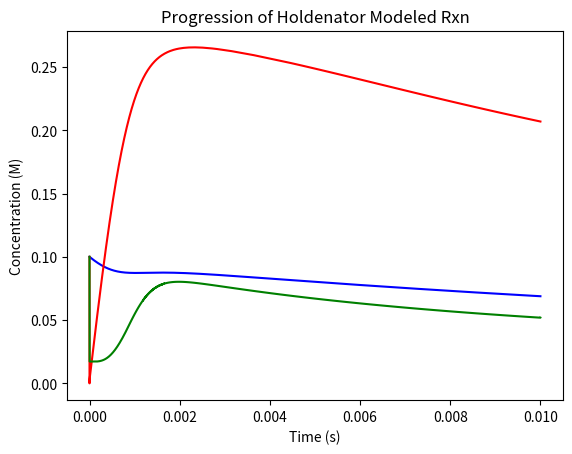

Reproduce this figure in Python.
 #!/usr/bin/env python3
# -*- coding: utf-8 -*-
"""
Created on Tues May 28 17:xx:00 2019

@author: holdenorias
"""

import numpy as np
import matplotlib.pyplot as plt

#initializing lists that will store data. 

A_list=[] #BrO3-
B_list=[] #BrO2

P_list=[] #Ce(III)
Q_list=[] #Ce(IV)

T_list=[] #Br2O4
U_list=[] #HBrO2
V_list=[] #Br2
W_list=[] #H2O
X_list=[] #H+
Y_list=[] #Br-
Z_list=[] #HOBr
x_list=[] #time
t = 0 #looper

refresh=.00000001 #how many times per second the reaction rates will be updated
#you must change this number to the point your computer can barley run it once to show
#that there is not signigant change from the larger a faster running number you chose
print(1/refresh)

 #Initial concentrations
A = 0.077
B = 0.1
P = 0.1
Q = 0.0063
T = 0
U = 0.1
V = 0
X = 1.8
Y = 0.020
Z = 0.1

'''
k1 = 120000
k2 = 1
k3 = 1
k4 = 1
k5 = 1
k6 = 1000000
k7 = 1
k8 = 1
k9 = 1
k10 = 100
k11 = 1
k12 = 1000
k13 = 10
k14 = 1
'''

k1 = 2300000000 
k2 = 2
k3 = 2000000
k4 = .00002
k5 = 2
k6 = 3000
k7 = 3000
k8 = .0000000075
k9 = 33
k10 = 2200
k11 = 74000
k12 = 1400000000
k13 = 62000
k14 = 7000


z=0 #value for tracking maximum change before updating rates

#important trials: 183, 203
for x in np.arange(0,.01,refresh):
    A_list+=[A] #adding current concetrations to data.
    B_list+=[B]
    P_list+=[P] #if program crashes try not adding data every loop (you are runnign out of ram)
    Q_list+=[Q]
    T_list+=[T]
    U_list+=[U]
    V_list+=[V]
    X_list+=[X]
    Y_list+=[Y]
    Z_list+=[Z]
    x_list+=[x]
    
    #calculating current rates
    r1 = k1*X*Y*Z
    r2 = k2*V
    r3 = k3*U*X*Y
    r4 = k4*Z*Z
    r5 = k5*A*X*X*Y
    r6 = k6*U*Z
    r7 = k7*U*U
    r8 = k8*A*X*Z
    r9 = k9*A*U*X
    r10 = k10*T
    r11 = k11*T
    r12 = k12*B*B
    r13 = k13*B*P*X
    r14 = k14*Q*U
    
    #updating current rates of change for each substance
    dA = -r5 + r6 + r7 - r8 - r9 + r10
    dB = r11 - r12
    dP = -r13 + r14
    dQ = r13 - r14
    dT = -r11 + r12
    dU = -r3 + r4 + r5 - r6 - r7 + r8 - r9 + r10 + r11 - r12
    dV = r1 - r2
    dX = -r1 + r2 - r3 + r4 - r5 + r6 + r7 - r8 - r9 + r10 - r13 + r14
    dY = -r1 + r2 - r3 + r4 - r5 + r6
    dZ = -r1 + r2 + r3 - r4 + r5 - r6 + r7 - r8
    
    #updating how much each changed over the change in time
    A+=dA*refresh
    B+=dB*refresh
    P+=dP*refresh
    Q+=dQ*refresh
    T+=dT*refresh
    U+=dU*refresh
    V+=dV*refresh
    X+=dX*refresh 
    Y+=dY*refresh
    Z+=dZ*refresh
    
    # protection against rounding errors and negative concentration
    if (A<0):
        A=0
    if (B<0):
        B=0
    if (P<0):
        P=0
    if (Q<0):
        Q=0
    if (T<0):
        T=0
    if (U<0):
        U=0
    if (V<0):
        V=0
    if (X<0): 
        X=0
    if (Y<0):
        Y=0
    if (Z<0):
        Z=0
        
    
    if (abs(dU*refresh)>abs(z)): #tracking max change
        z=dU*refresh
    if (abs(dQ*refresh)>abs(z)):
        z=dQ*refresh
    if (abs(dY*refresh)>abs(z)):
        z=dY*refresh


print(z)

plt.figure(1) #graph code
#plt.figure(figsize=(10,10))
plt.subplot(1,1,1)
plt.plot(x_list, P_list, 'b')
#plt.plot(x_list, Q_list, 'c')
#plt.plot(x_list, Y_list, 'm')
plt.plot(x_list, U_list, 'r')
#plt.plot(x_list, T_list, 'y')
plt.plot(x_list, Z_list, 'g')
plt.title('Progression of Holdenator Modeled Rxn') # subplot 211 title
plt.ylabel('Concentration (M)')
plt.xlabel('Time (s)')
#plt.plot(x_list, P_list, 'b--')
#plt.plot(x_list, A_list, 'b')